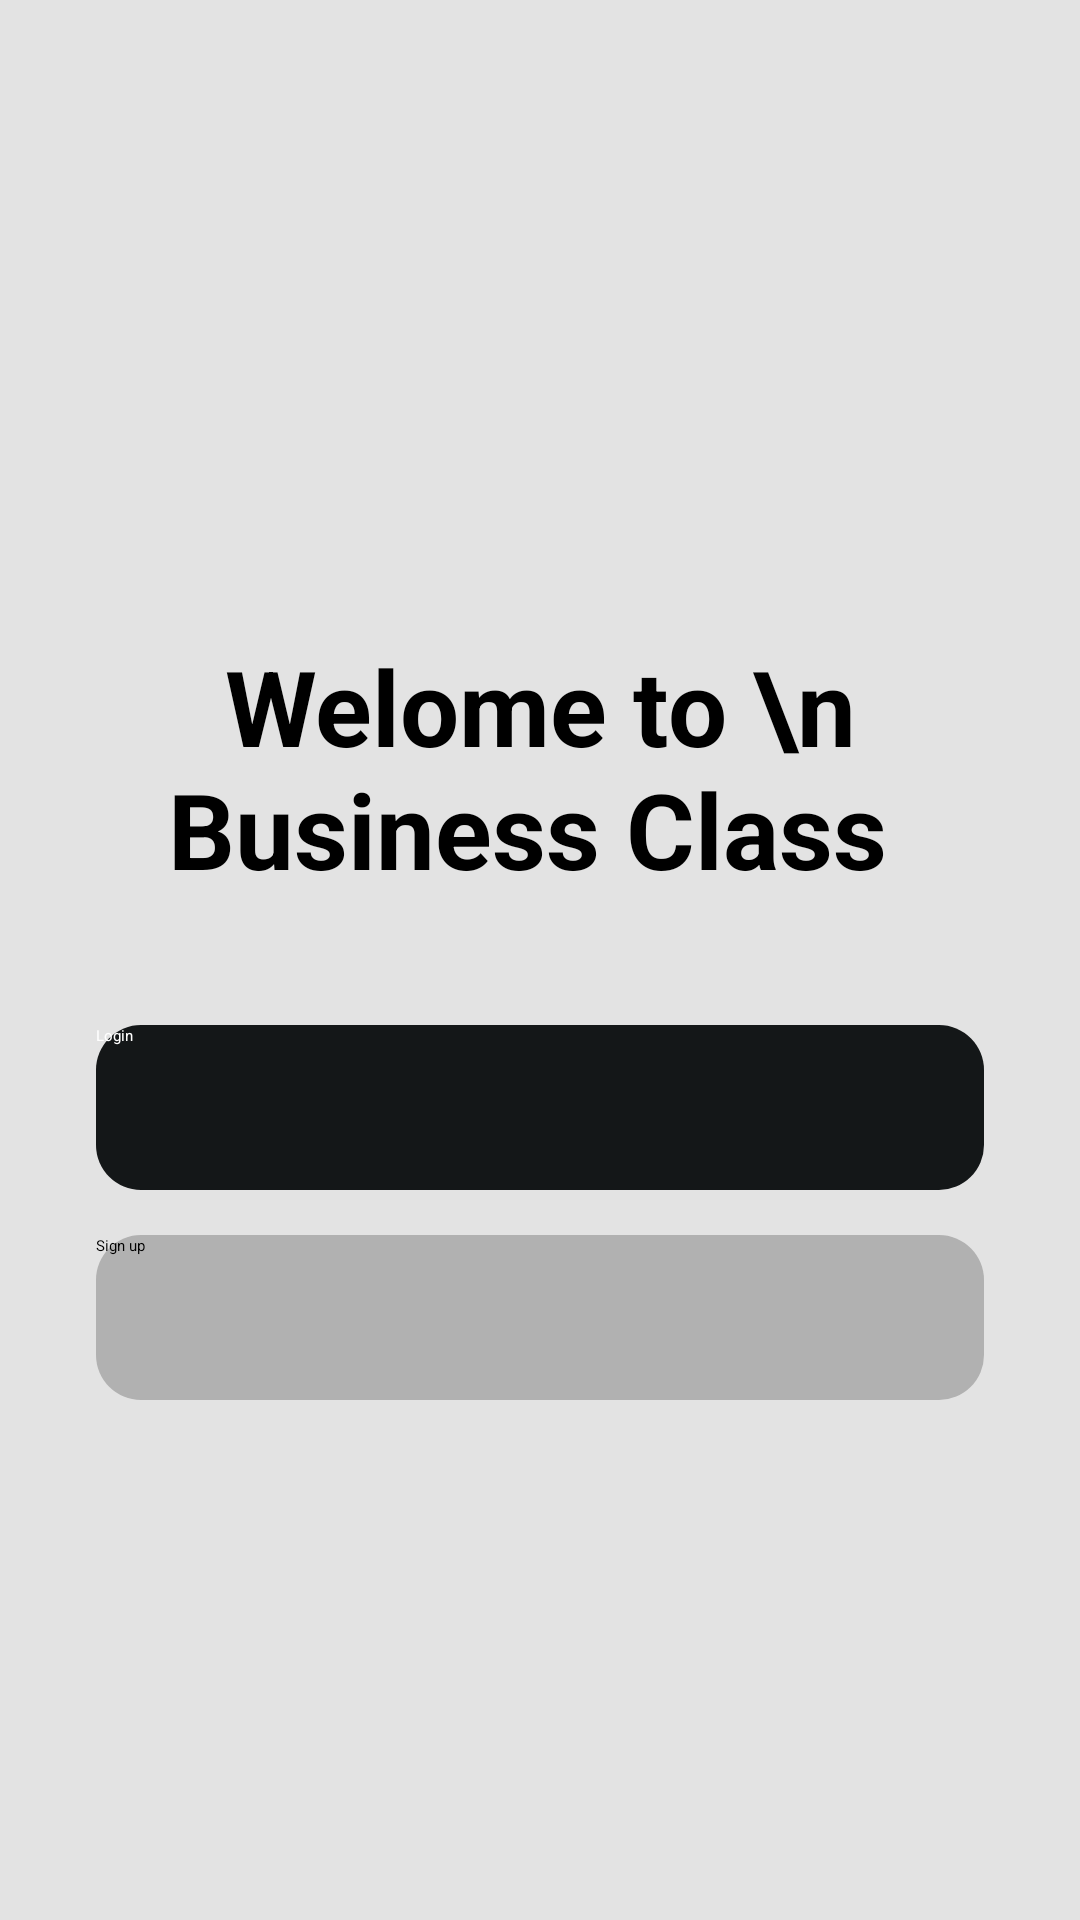

Produce the Android XML layout that renders to this screen, including the resource entries it uses.
<!-- AndroidManifest.xml: application theme Theme.QRcardProject -->
<!-- res/layout/startscreen.xml -->
<?xml version="1.0" encoding="utf-8"?>
<androidx.constraintlayout.widget.ConstraintLayout xmlns:android="http://schemas.android.com/apk/res/android"
    xmlns:app="http://schemas.android.com/apk/res-auto"
    android:layout_width="match_parent"
    android:layout_height="match_parent"
    android:orientation="vertical"
    android:background="#E3E3E3"
    android:gravity="center"
    android:padding="32dp">


    <TextView
        android:id="@+id/welcomeText"
        android:layout_width="wrap_content"
        android:layout_height="wrap_content"
        android:text="Welome to \n Business Class "
        android:textSize="35dp"
        android:textStyle="bold"
        app:layout_constraintTop_toTopOf="parent"
        app:layout_constraintStart_toStartOf="parent"
        app:layout_constraintEnd_toEndOf="parent"
        android:layout_marginTop="170dp"
        android:textAlignment="center"
        android:padding="10dp"
        />

    <Button
        android:id="@+id/btnlogin"
        android:layout_width="match_parent"
        android:layout_height="55dp"
        android:background="@drawable/round_btn"
        android:backgroundTint="#141718"
        android:textColor="#FFFFFF"
        android:text="Login"
        android:layout_marginTop="32dp"
        android:layout_marginBottom="16dp"
        app:layout_constraintTop_toBottomOf="@+id/welcomeText"
        app:layout_constraintStart_toStartOf="parent"
        app:layout_constraintEnd_toEndOf="parent"/>

    <Button
        android:id="@+id/btnsignup"
        android:layout_width="match_parent"
        android:layout_height="55dp"
        android:background="@drawable/round_btn"
        android:backgroundTint="#B1B1B1"
        android:text="Sign up"
        app:layout_constraintTop_toBottomOf="@+id/btnlogin"
        app:layout_constraintStart_toStartOf="parent"
        app:layout_constraintEnd_toEndOf="parent"
        android:layout_marginTop="15dp"/>

</androidx.constraintlayout.widget.ConstraintLayout>
<!-- resources referenced by this layout -->
<resources>
  <!-- drawable round_btn (drawable) -->
  <?xml version="1.0" encoding="utf-8"?>
      <shape xmlns:android="http://schemas.android.com/apk/res/android"
          android:shape="rectangle">
          <corners android:radius="15dp" />
      </shape>
</resources>
